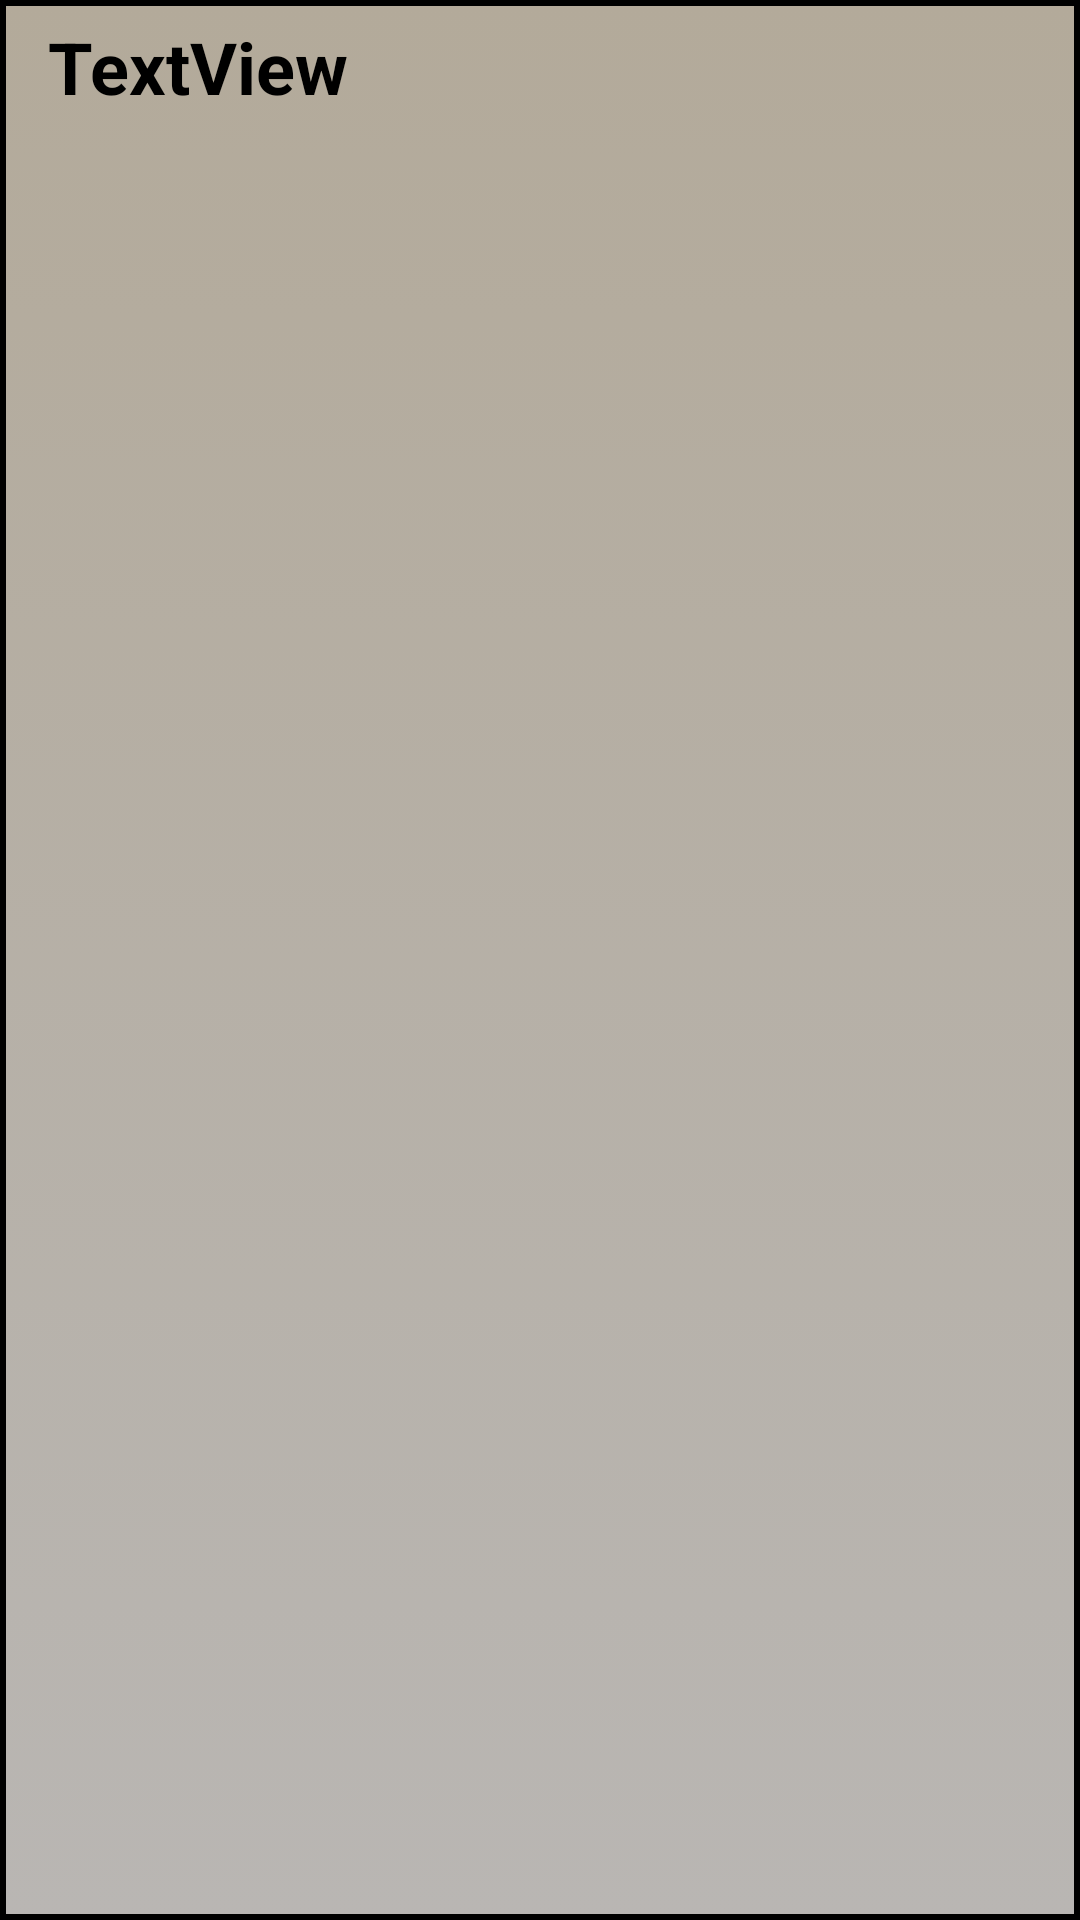

Layout XML and referenced resources for this Android screen:
<!-- AndroidManifest.xml: application theme AppTheme -->
<!-- res/layout/card_list_row_disabled.xml -->
<RelativeLayout xmlns:android="http://schemas.android.com/apk/res/android"
    android:layout_width="fill_parent"
    android:padding="6dip" android:layout_height="fill_parent"
    android:background="@drawable/card_list_color_disabled">

    <ImageView
        android:id="@+id/imgThumbnail"
        android:layout_width="78dip"
        android:layout_height="78dip"
        android:layout_alignParentRight="true"
        android:layout_alignParentTop="true"
        android:layout_marginRight="5dp" />

    <TextView
        android:id="@+id/txtTitle"
        android:layout_width="wrap_content"
        android:layout_height="wrap_content"
        android:layout_toLeftOf="@id/imgThumbnail"
        android:layout_marginLeft="10dp"
        android:text="@string/tvDefault"
        android:textSize="24sp"
        android:layout_alignParentLeft="true"
        android:layout_alignParentTop="false"
        android:textStyle="bold"
        android:lines="1"
        android:singleLine="true"
        android:ellipsize="end"
        android:maxWidth="180dp"
        android:textColor="@color/textBlack" />

    <TextView
        android:layout_width="wrap_content"
        android:layout_height="wrap_content"
        android:id="@+id/tvAwardedAt"
        android:layout_below="@+id/txtTitle"
        android:layout_alignLeft="@+id/txtTitle"
        android:layout_alignStart="@+id/txtTitle"
        android:textColor="@color/supergreen" />

    <TextView
        android:layout_width="wrap_content"
        android:layout_height="wrap_content"
        android:id="@+id/tvLevelNr"
        android:layout_below="@+id/txtTitle"
        android:layout_toRightOf="@+id/tvAwardedAt"
        android:textColor="@color/supergreen"
        android:layout_marginLeft="8dp" />

</RelativeLayout>
<!-- resources referenced by this layout -->
<resources>
  <color name="supergreen">#3DFF00</color>
  <color name="textBlack">#000000</color>
  <!-- drawable card_list_color_disabled (drawable-hdpi) -->
  <?xml version="1.0" encoding="utf-8"?>
  <selector xmlns:android="http://schemas.android.com/apk/res/android" >
      <item android:state_pressed="true" >
          <shape android:shape="rectangle"  >
              <stroke android:width="2dip" android:color="#000000" />
              <gradient  android:angle="-90"  android:startColor="#ff706e6c" android:endColor="#ff8b8986"  />
          </shape>
      </item>
      <item android:state_focused="true">
          <shape android:shape="rectangle"  >
              <stroke android:width="2dip" android:color="#000000" />
              <solid  android:color="#ffb3aa9a"/>
          </shape>
      </item>
      <item android:state_enabled="false">
          <shape android:shape="rectangle"  >
              <stroke android:width="2dip" android:color="#000000" />
              <solid  android:color="#ffb9b6b3"/>
          </shape>
      </item>
      <item >
          <shape android:shape="rectangle"  >
              <stroke android:width="2dip" android:color="#000000" />
              <gradient  android:angle="-90"  android:startColor="#ffb3aa9a" android:endColor="#ffb9b6b3" />
          </shape>
      </item>
  </selector>
  <string name="tvDefault">TextView</string>
  <style name="AppTheme" parent="android:Theme.Holo.Light.DarkActionBar">
          <item name="android:windowActionBar">false</item>
          <item name="android:windowNoTitle">true</item>
          <item name="android:windowFullscreen">true</item>
      </style>
</resources>
